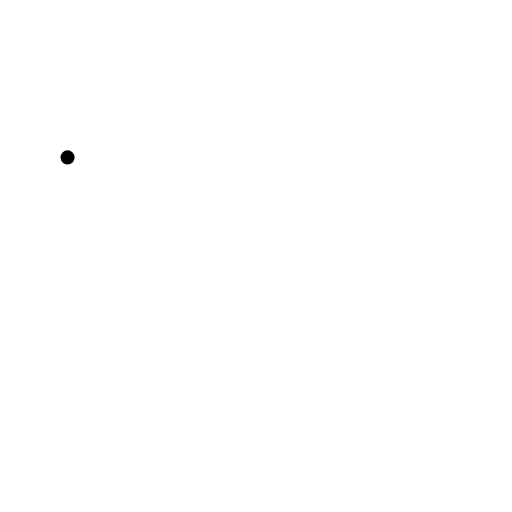
t = 0.00 s
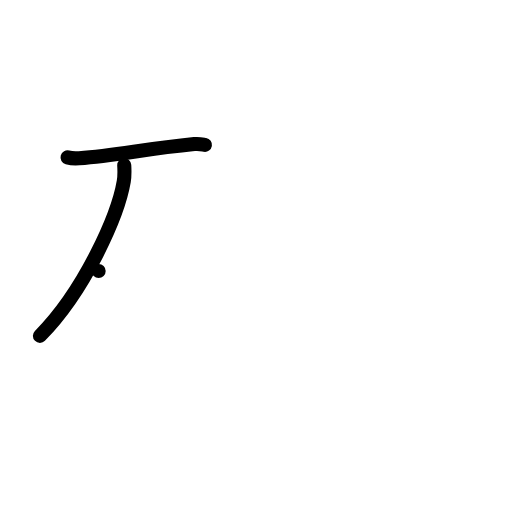
t = 2.00 s
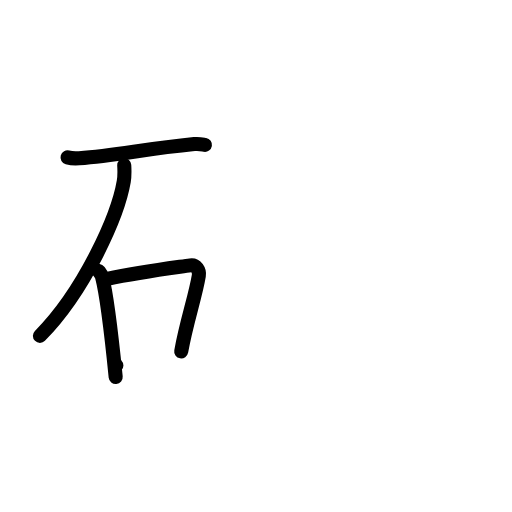
t = 4.00 s
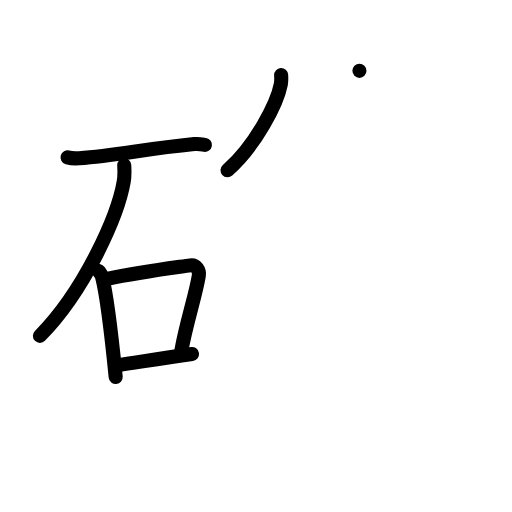
t = 6.00 s
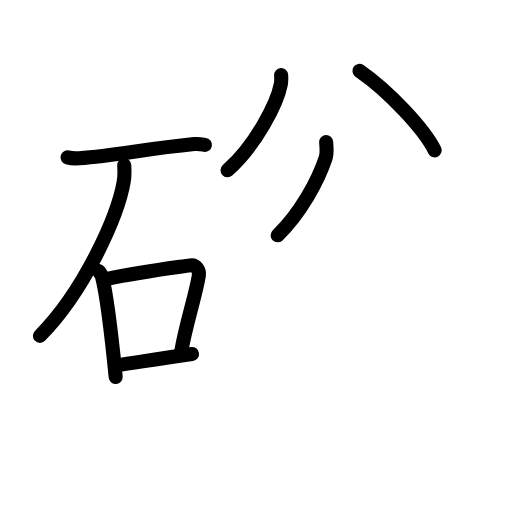
t = 7.75 s
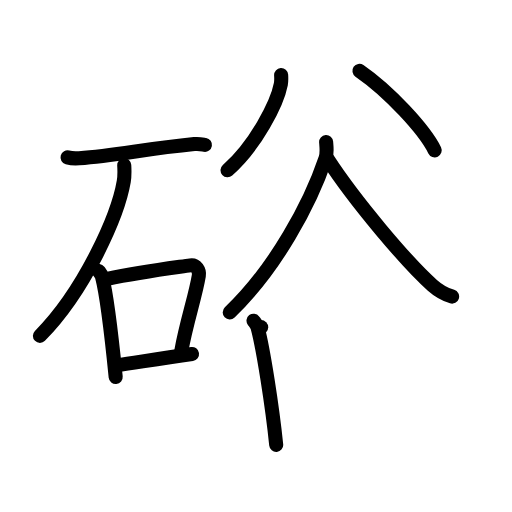
t = 10.00 s

The animated SVG that drew these frames (rendered in a browser with its animation timeline set to each time). Animation: 35 SMIL elements (animate=35); frames cover the first 10.00 s.

<?xml version="1.0" encoding="UTF-8"?>
<!--
AniKanjiVG is licensed by CC-BY-SA Paul C. Sommerhoff (https://bitbucket.org/sommerhoff/anikanjivg).
AniKanjiVG uses KanjiVG which is licensed by CC-BY-SA Ulrich Apel (http://kanjivg.tagaini.net).
See also http://creativecommons.org/licenses/by-sa/3.0/
-->
<svg xmlns:kvg='http://kanjivg.tagaini.net' xmlns='http://www.w3.org/2000/svg' width='109' height='109' viewBox='0 0 109 109' style='fill:none;stroke:#000000;stroke-width:3;stroke-linecap:round;stroke-linejoin:round;' id="kvg:kanji_07872"><g id="kvg:07872" kvg:element="硲"><g id="kvg:07872-g1" kvg:element="石" kvg:position="left" kvg:radical="general"><path id="kvg:07872-s1" kvg:type="㇐" d="M14.38,33.51c0.65,0.18,1.83,0.23,2.47,0.18c8.08-0.62,13.73-1.94,24.52-3.02c1.07-0.11,1.72,0.08,2.26,0.17"><animate attributeName="d" begin="0.0s" dur="0.3333333333333333s" from="M14.38,33.51C14.38,33.51,14.38,33.51,14.38,33.51" to="M14.38,33.51c0.65,0.18,1.83,0.23,2.47,0.18" />
<animate attributeName="d" begin="0.3333333333333333s" dur="0.3333333333333333s" from="M14.38,33.51c0.65,0.18,1.83,0.23,2.47,0.18c0,0,0,0,0,0,0" to="M14.38,33.51c0.65,0.18,1.83,0.23,2.47,0.18c8.08-0.62,13.73-1.94,24.52-3.02" />
<animate attributeName="d" begin="0.6666666666666666s" dur="0.3333333333333333s" from="M14.38,33.51c0.65,0.18,1.83,0.23,2.47,0.18c8.08-0.62,13.73-1.94,24.52-3.02c0,0,0,0,0,0,0" to="M14.38,33.51c0.65,0.18,1.83,0.23,2.47,0.18c8.08-0.62,13.73-1.94,24.52-3.02c1.07-0.11,1.72,0.08,2.26,0.17" />
</path>
<path id="kvg:07872-s2" kvg:type="㇒" d="M26.45,35.18c0.05,0.85,0.11,2.21-0.1,3.44C25.12,45.86,18.1,61.76,8.5,71.5"><animate attributeName="d" begin="1.0s" dur="0.5s" from="M26.45,35.18C26.45,35.18,26.45,35.18,26.45,35.18" to="M26.45,35.18c0.05,0.85,0.11,2.21-0.1,3.44" />
<animate attributeName="d" begin="1.5s" dur="0.5s" from="M26.45,35.18c0.05,0.85,0.11,2.21-0.1,3.44c0,0,0,0,0,0,0" to="M26.45,35.18c0.05,0.85,0.11,2.21-0.1,3.44C25.12,45.86,18.1,61.76,8.5,71.5" />
<animate attributeName="d" begin="0s" dur="1.0s" from="M-100,-100" to="M-100,-100" />
</path>
<g id="kvg:07872-g2" kvg:element="口"><path id="kvg:07872-s3" kvg:type="㇑" d="M21,57.69c0.29,0.39,0.59,0.71,0.72,1.2c1.01,3.85,2.22,14.45,2.91,21.36"><animate attributeName="d" begin="2.0s" dur="0.5s" from="M21,57.69C21,57.69,21,57.69,21,57.69" to="M21,57.69c0.29,0.39,0.59,0.71,0.72,1.2" />
<animate attributeName="d" begin="2.5s" dur="0.5s" from="M21,57.69c0.29,0.39,0.59,0.71,0.72,1.2c0,0,0,0,0,0,0" to="M21,57.69c0.29,0.39,0.59,0.71,0.72,1.2c1.01,3.85,2.22,14.45,2.91,21.36" />
<animate attributeName="d" begin="0s" dur="2.0s" from="M-100,-100" to="M-100,-100" />
</path>
<path id="kvg:07872-s4" kvg:type="㇕b" d="M22.82,59.37c7.1-1.49,14.28-2.38,17.69-2.88c1.25-0.19,2,1.09,1.82,2.18c-0.74,4.49-2.65,9.92-3.75,16.13"><animate attributeName="d" begin="3.0s" dur="0.3333333333333333s" from="M22.82,59.37C22.82,59.37,22.82,59.37,22.82,59.37" to="M22.82,59.37c7.1-1.49,14.28-2.38,17.69-2.88" />
<animate attributeName="d" begin="3.3333333333333335s" dur="0.3333333333333333s" from="M22.82,59.37c7.1-1.49,14.28-2.38,17.69-2.88c0,0,0,0,0,0,0" to="M22.82,59.37c7.1-1.49,14.28-2.38,17.69-2.88c1.25-0.19,2,1.09,1.82,2.18" />
<animate attributeName="d" begin="3.6666666666666665s" dur="0.3333333333333333s" from="M22.82,59.37c7.1-1.49,14.28-2.38,17.69-2.88c1.25-0.19,2,1.09,1.82,2.18c0,0,0,0,0,0,0" to="M22.82,59.37c7.1-1.49,14.28-2.38,17.69-2.88c1.25-0.19,2,1.09,1.82,2.18c-0.74,4.49-2.65,9.92-3.75,16.13" />
<animate attributeName="d" begin="0s" dur="3.0s" from="M-100,-100" to="M-100,-100" />
</path>
<path id="kvg:07872-s5" kvg:type="㇐b" d="M24.77,77.8c5.15-0.77,9.34-1.47,16.11-2.44"><animate attributeName="d" begin="4.0s" dur="1.0s" from="M24.77,77.8C24.77,77.8,24.77,77.8,24.77,77.8" to="M24.77,77.8c5.15-0.77,9.34-1.47,16.11-2.44" />
<animate attributeName="d" begin="0s" dur="4.0s" from="M-100,-100" to="M-100,-100" />
</path>
</g>
</g>
<g id="kvg:07872-g3" kvg:element="谷" kvg:position="right"><g id="kvg:07872-g4" kvg:position="top"><path id="kvg:07872-s6" kvg:type="㇒" d="M59.85,15.98c0.03,0.48,0.07,1.23-0.06,1.92c-0.78,4.04-5.24,12.92-11.35,18.35"><animate attributeName="d" begin="5.0s" dur="0.5s" from="M59.85,15.98C59.85,15.98,59.85,15.98,59.85,15.98" to="M59.85,15.98c0.03,0.48,0.07,1.23-0.06,1.92" />
<animate attributeName="d" begin="5.5s" dur="0.5s" from="M59.85,15.98c0.03,0.48,0.07,1.23-0.06,1.92c0,0,0,0,0,0,0" to="M59.85,15.98c0.03,0.48,0.07,1.23-0.06,1.92c-0.78,4.04-5.24,12.92-11.35,18.35" />
<animate attributeName="d" begin="0s" dur="5.0s" from="M-100,-100" to="M-100,-100" />
</path>
<path id="kvg:07872-s7" kvg:type="㇔" d="M76.52,15.08C82.78,19.39,90.39,27.6,92.54,32"><animate attributeName="d" begin="6.0s" dur="1.0s" from="M76.52,15.08C76.52,15.08,76.52,15.08,76.52,15.08" to="M76.52,15.08C82.78,19.39,90.39,27.6,92.54,32" />
<animate attributeName="d" begin="0s" dur="6.0s" from="M-100,-100" to="M-100,-100" />
</path>
</g>
<g id="kvg:07872-g5" kvg:position="bottom"><path id="kvg:07872-s8" kvg:type="㇒" d="M69.43,30.25c0.06,0.85,0.27,2.28-0.12,3.43c-3.24,9.61-10.59,23.43-20.4,32.82"><animate attributeName="d" begin="7.0s" dur="0.5s" from="M69.43,30.25C69.43,30.25,69.43,30.25,69.43,30.25" to="M69.43,30.25c0.06,0.85,0.27,2.28-0.12,3.43" />
<animate attributeName="d" begin="7.5s" dur="0.5s" from="M69.43,30.25c0.06,0.85,0.27,2.28-0.12,3.43c0,0,0,0,0,0,0" to="M69.43,30.25c0.06,0.85,0.27,2.28-0.12,3.43c-3.24,9.61-10.59,23.43-20.4,32.82" />
<animate attributeName="d" begin="0s" dur="7.0s" from="M-100,-100" to="M-100,-100" />
</path>
<path id="kvg:07872-s9" kvg:type="㇏" d="M69.72,33.83c5.92,9.1,16.94,22.1,22.36,26.93c1.35,1.2,2.9,1.98,4.17,2.38"><animate attributeName="d" begin="8.0s" dur="0.5s" from="M69.72,33.83C69.72,33.83,69.72,33.83,69.72,33.83" to="M69.72,33.83c5.92,9.1,16.94,22.1,22.36,26.93" />
<animate attributeName="d" begin="8.5s" dur="0.5s" from="M69.72,33.83c5.92,9.1,16.94,22.1,22.36,26.93c0,0,0,0,0,0,0" to="M69.72,33.83c5.92,9.1,16.94,22.1,22.36,26.93c1.35,1.2,2.9,1.98,4.17,2.38" />
<animate attributeName="d" begin="0s" dur="8.0s" from="M-100,-100" to="M-100,-100" />
</path>
<g id="kvg:07872-g6" kvg:element="口"><path id="kvg:07872-s10" kvg:type="㇑" d="M53.97,68.27c0.35,0.46,0.7,0.84,0.86,1.41c1.21,4.5,3.15,16.94,3.97,25.03"><animate attributeName="d" begin="9.0s" dur="0.5s" from="M53.97,68.27C53.97,68.27,53.97,68.27,53.97,68.27" to="M53.97,68.27c0.35,0.46,0.7,0.84,0.86,1.41" />
<animate attributeName="d" begin="9.5s" dur="0.5s" from="M53.97,68.27c0.35,0.46,0.7,0.84,0.86,1.41c0,0,0,0,0,0,0" to="M53.97,68.27c0.35,0.46,0.7,0.84,0.86,1.41c1.21,4.5,3.15,16.94,3.97,25.03" />
<animate attributeName="d" begin="0s" dur="9.0s" from="M-100,-100" to="M-100,-100" />
</path>
<path id="kvg:07872-s11" kvg:type="㇕b" d="M55.6,69.65c9.9-1.4,21.62-2.62,27.43-3.52c1.98-0.31,3.2,2.06,2.9,3.41c-1.44,6.44-3.02,12.22-4.36,20.12"><animate attributeName="d" begin="10.0s" dur="0.3333333333333333s" from="M55.6,69.65C55.6,69.65,55.6,69.65,55.6,69.65" to="M55.6,69.65c9.9-1.4,21.62-2.62,27.43-3.52" />
<animate attributeName="d" begin="10.333333333333334s" dur="0.3333333333333333s" from="M55.6,69.65c9.9-1.4,21.62-2.62,27.43-3.52c0,0,0,0,0,0,0" to="M55.6,69.65c9.9-1.4,21.62-2.62,27.43-3.52c1.98-0.31,3.2,2.06,2.9,3.41" />
<animate attributeName="d" begin="10.666666666666666s" dur="0.3333333333333333s" from="M55.6,69.65c9.9-1.4,21.62-2.62,27.43-3.52c1.98-0.31,3.2,2.06,2.9,3.41c0,0,0,0,0,0,0" to="M55.6,69.65c9.9-1.4,21.62-2.62,27.43-3.52c1.98-0.31,3.2,2.06,2.9,3.41c-1.44,6.44-3.02,12.22-4.36,20.12" />
<animate attributeName="d" begin="0s" dur="10.0s" from="M-100,-100" to="M-100,-100" />
</path>
<path id="kvg:07872-s12" kvg:type="㇐b" d="M59.73,91.93c7.65-0.62,14.22-1.05,24.18-1.78"><animate attributeName="d" begin="11.0s" dur="1.0s" from="M59.73,91.93C59.73,91.93,59.73,91.93,59.73,91.93" to="M59.73,91.93c7.65-0.62,14.22-1.05,24.18-1.78" />
<animate attributeName="d" begin="0s" dur="11.0s" from="M-100,-100" to="M-100,-100" />
</path>
</g>
</g>
</g>
</g>
</svg>
